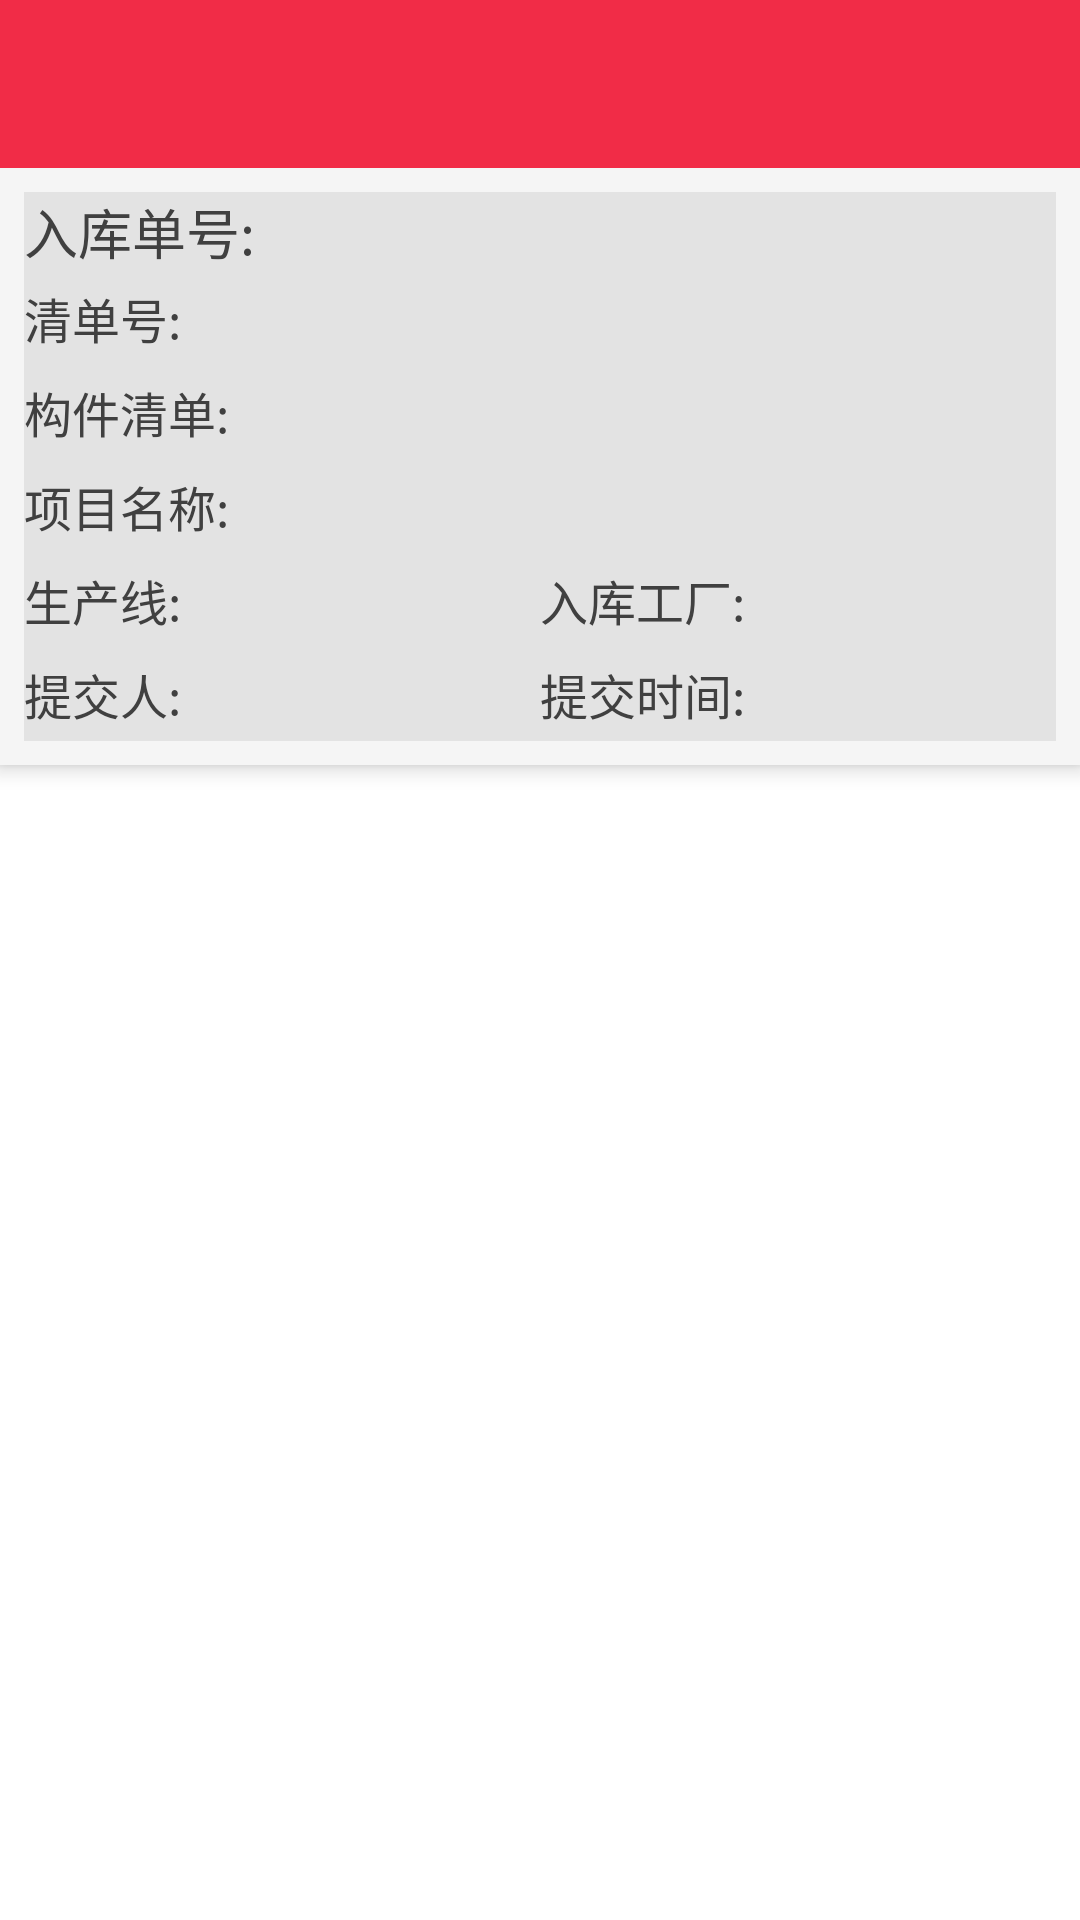

Reconstruct the res/layout file that produces this screen, plus the resources it refers to.
<!-- AndroidManifest.xml: application theme RedTheme -->
<!-- res/layout/activity_stockin_query_detail.xml -->
<?xml version="1.0" encoding="utf-8"?>
<android.support.design.widget.CoordinatorLayout
    xmlns:android="http://schemas.android.com/apk/res/android"
    xmlns:app="http://schemas.android.com/apk/res-auto"
    xmlns:tools="http://schemas.android.com/tools"
    android:id="@+id/main_content"
    android:layout_width="match_parent"
    android:layout_height="match_parent"
    tools:context="com.simpotech.app.hlgg.ui.activity.StockinQueryDetailActivity">

    <android.support.design.widget.AppBarLayout
        android:id="@+id/appbar"
        android:layout_width="match_parent"
        android:layout_height="wrap_content">

        <include layout="@layout/layout_title"/>

        <LinearLayout
            android:layout_width="match_parent"
            android:layout_height="wrap_content"
            android:layout_margin="8dp"
            android:background="@color/item_parent_background"
            android:orientation="vertical">

            <LinearLayout
                android:layout_width="match_parent"
                android:layout_height="0dp"
                android:layout_weight="2"
                android:orientation="horizontal">
                <TextView
                    android:id="@+id/tv_stockin_code"
                    android:layout_width="0dp"
                    android:layout_height="match_parent"
                    android:layout_weight="1"
                    android:gravity="center_vertical"
                    android:text="入库单号: "
                    android:textColor="@color/item_text_parent"
                    android:textSize="18sp"/>
            </LinearLayout>

            <LinearLayout
                android:layout_width="match_parent"
                android:layout_height="0dp"
                android:layout_weight="1"
                android:orientation="horizontal">
                <TextView
                    style="@style/contruction_textView"
                    android:layout_weight="1"
                    android:text="清单号: "/>
                <TextView
                    android:id="@+id/tv_wo_code"
                    style="@style/contruction_textView"
                    android:layout_weight="3"/>
            </LinearLayout>

            <LinearLayout
                android:layout_width="match_parent"
                android:layout_height="0dp"
                android:layout_weight="1">
                <TextView
                    style="@style/contruction_textView"
                    android:layout_weight="1"
                    android:text="构件清单: "/>
                <TextView
                    android:id="@+id/tv_cml_code"
                    style="@style/contruction_textView"
                    android:layout_weight="3"/>
            </LinearLayout>

            <LinearLayout
                android:layout_width="match_parent"
                android:layout_height="0dp"
                android:layout_weight="1">
                <TextView
                    style="@style/contruction_textView"
                    android:layout_weight="1"
                    android:text="项目名称: "/>
                <TextView
                    android:id="@+id/tv_proj_name"
                    style="@style/contruction_textView"
                    android:layout_weight="3"/>
            </LinearLayout>

            <LinearLayout
                android:layout_width="match_parent"
                android:layout_height="0dp"
                android:layout_weight="1">
                <TextView
                    android:id="@+id/tv_productLine"
                    style="@style/contruction_textView"
                    android:layout_weight="1"
                    android:text="生产线:"/>
                <TextView
                    android:id="@+id/tv_organName"
                    style="@style/contruction_textView"
                    android:layout_weight="1"
                    android:text="入库工厂:"/>
            </LinearLayout>

            <LinearLayout
                android:layout_width="match_parent"
                android:layout_height="0dp"
                android:layout_weight="1">
                <TextView
                    android:id="@id/tv_addUserName"
                    style="@style/contruction_textView"
                    android:layout_weight="1"
                    android:text="提交人: "/>
                <TextView
                    android:id="@+id/tv_addTime"
                    style="@style/contruction_textView"
                    android:layout_weight="1"
                    android:text="提交时间: "/>
            </LinearLayout>
        </LinearLayout>
    </android.support.design.widget.AppBarLayout>

    <android.support.v7.widget.RecyclerView
        app:layout_behavior="@string/appbar_scrolling_view_behavior"
        android:id="@+id/recy_stockin_detail"
        android:layout_width="match_parent"
        android:layout_height="match_parent"/>
</android.support.design.widget.CoordinatorLayout>
<!-- res/layout/layout_title.xml (included above) -->
<?xml version="1.0" encoding="utf-8"?>
<LinearLayout
    xmlns:app="http://schemas.android.com/apk/res-auto"
    xmlns:android="http://schemas.android.com/apk/res/android"
    app:layout_scrollFlags="scroll|enterAlways"
    android:id="@+id/my_title"
    android:layout_width="match_parent"
    android:layout_height="?attr/actionBarSize"
    android:background="@color/title_background"
    android:gravity="center"
    android:orientation="horizontal">

    <LinearLayout
        android:id="@+id/lly_left"
        android:layout_width="0dp"
        android:layout_height="wrap_content"
        android:layout_weight="1"
        android:gravity="center"
        android:orientation="horizontal">
        <ImageView
            android:id="@+id/iv_left"
            android:layout_width="0dp"
            android:layout_height="wrap_content"
            android:layout_weight="1"
            android:scaleType="fitStart"
            android:visibility="gone"
            android:src="@android:drawable/ic_delete"/>
        <TextView
            android:id="@+id/tv_left"
            android:layout_width="0dp"
            android:layout_height="wrap_content"
            android:layout_weight="1"
            android:gravity="center"
            android:text="@string/button_left"
            android:textColor="#AFFF"
            android:textSize="18sp"
            android:visibility="gone"/>
    </LinearLayout>

    <LinearLayout
        android:id="@+id/lly_middle"
        android:layout_width="0dp"
        android:layout_height="wrap_content"
        android:layout_weight="1"
        android:gravity="center"
        android:orientation="horizontal">
        <ImageView
            android:id="@+id/iv_middle"
            android:layout_width="0dp"
            android:layout_height="wrap_content"
            android:layout_weight="1"
            android:scaleType="fitCenter"
            android:src="@android:drawable/ic_delete"
            android:visibility="gone"/>
        <TextView
            android:id="@+id/tv_middle"
            android:layout_width="0dp"
            android:layout_height="wrap_content"
            android:layout_weight="1"
            android:gravity="center"
            android:text="@string/button_middle"
            android:textColor="#AFFF"
            android:textSize="20sp"
            android:visibility="gone"/>
    </LinearLayout>

    <LinearLayout
        android:id="@+id/lly_right"
        android:layout_width="0dp"
        android:layout_height="wrap_content"
        android:layout_weight="1"
        android:gravity="center"
        android:orientation="horizontal">
        <ImageView
            android:id="@+id/iv_right"
            android:layout_width="0dp"
            android:layout_height="wrap_content"
            android:layout_weight="1"
            android:scaleType="fitEnd"
            android:src="@android:drawable/ic_delete"
            android:visibility="gone"/>
        <TextView
            android:id="@+id/tv_right"
            android:layout_width="0dp"
            android:layout_height="wrap_content"
            android:layout_weight="1"
            android:gravity="center"
            android:textSize="18sp"
            android:textColor="@color/select_title_text"
            android:visibility="gone"
            android:text="@string/button_right"/>
    </LinearLayout>

</LinearLayout>
<!-- resources referenced by this layout -->
<resources>
  <color name="item_parent_background">#E3E3E3</color>
  <color name="item_text_parent">#404040</color>
  <color name="title_background">#F12C47</color>
  <string name="button_left">left</string>
  <string name="button_middle">middle</string>
  <string name="button_right">right</string>
  <style name="contruction_textView">
          <item name="android:singleLine">true</item>
  
          <item name="android:layout_width">0dp</item>
          <item name="android:layout_height">wrap_content</item>
          <item name="android:layout_marginTop">4dp</item>
          <item name="android:layout_marginBottom">4dp</item>
          <item name="android:textSize">16sp</item>
          <item name="android:textColor">@color/item_text_parent</item>
      </style>
  <style name="RedTheme" parent="Theme.AppCompat.Light.NoActionBar">
  
          
          <item name="colorPrimaryDark">@color/status_red</item>
          
          <item name="colorPrimary">@color/action_red</item>
          
          <item name="colorAccent">@color/control_activated_red</item>
  
          <item name="colorControlNormal">@color/control_normal_red</item>
          <item name="colorControlActivated">@color/control_activated_red</item>
      </style>
  <color name="status_red">#F12C47</color>
  <color name="action_red">#F12C47</color>
  <color name="control_activated_red">#f69988</color>
  <color name="control_normal_red">#AA989898</color>
</resources>
